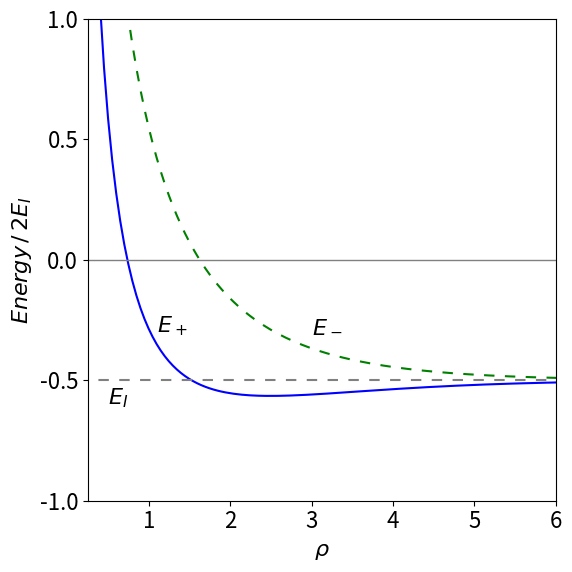

Reproduce this figure in Python.
#!/usr/bin/env python
# coding: utf-8

# ## Solutions Q73 - 96

# In[1]:


# import all python add-ons etc that will be needed later on
get_ipython().run_line_magic('matplotlib', 'inline')
import numpy as np
import matplotlib.pyplot as plt
from sympy import *
init_printing()                # allows printing of SymPy results in typeset maths format
plt.rcParams.update({'font.size': 16})  # set font size for plots


# ### Q73 answer
# (a) Using $\psi = x(L - x)$ the denominator integral is 
# 
# $$\displaystyle \int \psi^*\psi d\tau=\int_0^L x^2(L-x)^2dx= \frac{L^5}{30}$$ 
# 
# and the numerator 
# 
# $$\displaystyle \int \psi^*H\psi d\tau=-\frac{\hbar^2}{2m}\int_0^L x(L-x)\frac{d}{dx}x(L-x)dx=2\frac{\hbar^2}{2m}\int_0^L x(L-x)dx=\frac{\hbar^2}{6m}L^3$$
# 
# The variational energy is therefore $\displaystyle E =5\frac{\hbar^2}{mL^2}$ which is only slightly larger than the true energy $\displaystyle\frac{\pi^2}{2}\frac{\hbar^2}{mL^2}$ by about $1.4$ %.
# 
# (b) The normalisation integral is  $\displaystyle \int \psi^*\psi d\tau=\int_{-L}^L e^{-2ax^2}dx=\sqrt{\frac{\pi}{2a} }$. 
# 
# The expectation value of operator $H$ is $\displaystyle \int \psi^*H\psi d\tau$.
# 
# In the range $\pm L$, $\displaystyle H=-\frac{\hbar^2}{2m} \frac{d^2}{dx^2}\psi$ and elsewhere it is $\displaystyle H=-\frac{\hbar^2}{2m} \frac{d^2}{dx^2}\psi + U\psi$.
# 
# Splitting the integral into three parts gives, gives as per eqn 47, 
# 
# $$\displaystyle E_V=a \frac{\hbar^2}{2m}+ U\left(1-\mathrm{erf}(L\sqrt{2a})\right) $$

# In[2]:


a, x, U, hbar, m, L = symbols('a, x, U, hbar, m, L', positive = True)
psi = exp(-a*x**2)
N = integrate(psi**2,(x,-oo,oo))  # normalisation
eqa= psi*( -hbar**2/(2*m)*diff(psi,x,x) + U*psi)  # potential value U
eqb= psi*( -hbar**2/(2*m)*diff(psi,x,x) )         # potential zero 
EV = integrate(eqa,(x,-oo,-L) ) + integrate(eqb,(x,-L,L) ) + integrate(eqa,(x,L,oo) ) 
simplify(EV/N)


# Taking the derivative of $E_V$ gives 
# 
# $$\displaystyle \frac{dE_V}{dx}=\frac{\hbar^2}{2m}-\frac{LU}{\sqrt{\pi a/2}}e^{-2aL^2}=0$$
# 
# and solving this for $a$ produces the LambertW function.  
# 
# Going back a step and substituting $U=0.5,L=1, \hbar=m=1$ produces $\displaystyle \frac{dE_V}{dx}=\frac{1}{2}-\frac{1}{\sqrt{2\pi a}}e^{-2a}=0$. Solving gives $a=0.2419$ and the variation energy as $0.2836$.
# 
# ![Drawing](integration-fig61a.png) 
# 
# Figure 61a. Particle in a finite well. The variational energy $E_V$ and true energy $E_0$ are shown for the only bound state in the well. The wavefunction shown is the variational one leading to $E_V$
# _____

# ### Q74 answer
# Using the formula equation 47,  the denominator is $\displaystyle \int\psi^*\psi dx=\int_{-\infty}^\infty \frac{\alpha}{\sqrt{\pi}} e^{-\alpha x^2}dx$ 
# 
# and because of the $e^{-\alpha x^2}$ term an error function is likely to be involved with the integral. To check this we can look up the integral or use Sympy;

# In[3]:


alpha, x, hbar, m, k = symbols('alpha, x, hbar, m, k', positive = True)

psi = sqrt(alpha/sqrt(pi))*exp(-alpha*x**2/2)
N   = simplify(integrate(psi**2,(x,-oo,oo) ) )      # normalisation integral psi x psi
N


# In[4]:


Hpsi = -hbar**2/(2*m)*diff(psi,x,x)- k*x**4*psi  # H x psi 
Enrg = integrate(psi*Hpsi,(x,-oo,oo) )/N           # E = integral psi x H x psi /normalisation
simplify(Enrg)


# from which  energy is $\displaystyle E= \frac{\alpha \hbar^2}{4m}-\frac{3k}{4\alpha ^2} $.
# 
# The next step is to differentiate this energy wrt $\alpha$ to find the minimum variational energy. Differentiating gives $\displaystyle \alpha^3 = \frac{6mk}{\hbar^2}$ which produces 
# 
# $$\displaystyle E=\frac{(72k)^{1/3}}{8}\left( \frac{\hbar^2}{2m} \right)^{2/3}=1.0817 k^{1/3} \left( \frac{\hbar^2}{2m} \right)^{2/3}$$
# 
# which is a good approximation to the true energy of $\displaystyle 1.060 k^{1/3} \left( \frac{\hbar^2}{2m} \right)^{2/3}$.
# 
# ### Q75 answer
# (a, b) The H atom energy levels are $E_n = -RZ^2/n^2 \mathrm{\,cm^{-1}}$, where $R$ is the Rydberg and $n$ the principal quantum number. The energy is therefore $E_1(He) = -2RZ^2 = -8\times 109737 = -877 896 \mathrm{\,cm^{-1}}$ or $-108.8$ eV.
# 
# The energy to ionize He$^+$ is $E_1 = 4R$, or $54.4$ eV which is $4 \times 13.6$ eV the ionization of the H atom. The total experimental energy is $-(54.4 + 24.5) = -79$ eV and the crude theoretical value $-108.8$, which is considerably larger. In (a) it was supposed that the He atom was twice an H atom with no electron-electron interaction or electron-nuclear interaction between opposite atoms; clearly this is wrong. The terms missing are of the form of $\pm e^2/r_{12}$ where $r_{12}$ is the separation between the two electrons or electrons and nuclei.
# 
# The equation given in the question allows for electron-electron interaction but not screening of the nuclear charge by the other electron; the variational approach is empirical but should have the effect of reducing the error by changing the effective screening between electrons.
# 
# (c) The wavefunction is normalized so that $\int \varphi^*\varphi d\tau =1$ and the expectation value is given in the question for the ground state energy, therefore the only calculation remaining is to find the minimum energy in terms of $\zeta$. This is done by solving
# 
# $$\displaystyle \frac{d}{d\zeta}\int \varphi^*H \varphi d\tau = \frac{e^2}{4\pi\epsilon_0a_0}\left( 2\zeta-2Z+\frac{5}{8} \right)=0$$
# 
# which gives $\zeta=Z-5/16$. The energy given in the question is 
# 
# $$\displaystyle E=\frac{e^2}{4\pi\epsilon_0a_0}\left( \zeta^2-2Z\zeta+\frac{5}{8}\zeta \right)$$
# 
# which on substituting for $\zeta$ gives the variation result as 
# 
# $$\displaystyle E_{var}= \frac{e^2}{4\pi\epsilon_0a_0}\left( Z-\frac{5}{16} \right)^2$$
# 
# which with $Z=2$ is $\displaystyle E_{var}= \frac{e^2}{4\pi\epsilon_0a_0}\left(\frac{27}{16} \right)^2=-77.5 $ eV.
# 
# As a check, using $Z=\zeta = 2$ instead of the variational value gives $\displaystyle E_{var}= -\frac{5}{4}\frac{e^2}{4\pi\epsilon_0a_0} =-34.06$ eV. The improvement in ground state energy due to the variational treatment is therefore from $-34.06$ eV to $-77.5$ eV producing a result close to the experimental value of $-79$ eV and quite a considerable improvement.
# 
# ### Q76 answer
# The expression to be evaluated with $\beta=1$ is 
# 
# $$\displaystyle E_V=-\frac{\displaystyle \int_{-\infty}^\infty \frac{1}{2}e^{-\alpha x^2/2}\frac{d^2}{dx^2}e^{-\alpha x^2/2} + (1-e^{- x^2})e^{-\alpha x^2/2} dx}{\displaystyle  \int_{-\infty}^\infty e^{-\alpha x^2}}dx$$ 
# 
# Using sympy to calculate the integrals

# In[5]:


alpha, beta, x = symbols('alpha, beta, x',positive=True)

psi = exp(-alpha*x**2/2)            # wavefunction
N   = integrate(psi**2,(x,-oo,oo))    #  normalisation

Hpsi = (-diff(psi,x,x)/2 + (1-exp(-beta*x**2))*psi )
EV   = simplify( integrate(psi*Hpsi,(x,-oo,oo) )/N )    # variational energy
EV


# which with $\beta=1$ gives the variational energy as $\displaystyle E_V= 1+\frac{\alpha}{4}-\sqrt{\frac{\alpha}{1+\alpha}}$. 
# 
# The next step step is to find the minimum energy by differentiating by $\alpha$ which gives $\displaystyle \frac{dE_V}{d\alpha}=\frac{(\alpha^{3/2}+\alpha^{1/2})(\alpha+1)^{1/2}-2}{4\sqrt{\alpha}(\alpha+1)^{1/2}} =0$. 
# 
# Solving this using the numerator gives a value of $0.748$

# In[6]:


solve( (alpha**(3/2) + alpha**(1/2) )*( alpha +1 )**(1/2)-2,alpha )


# This result gives an energy of $E_V=0.53284$. This is close to but a little higher than the numerical solution, which is $0.5226$.  
# 
# When $\beta = 1/10$ the potential is wider and the levels lower; the variational value is $0.20522$, which is also a little higher than the numerical value of $0.20473$. Note that an analytical solution is not available, so we have estimated an unknown value but its accuracy is not known unless wavefunctions that are more complex are used and a lower energy obtained. When you look at how to calculate numerical solutions (Chapter 11) you will see how much simpler the variational method is. The numerical value is itself only approximate, but as it is lower than the variational value, we may surmise that it is more accurate. However, the numerical value could be below the true value, there is no guarantee that it is not, unlike the variational answer. Our calculated energies are close to one another, which suggest that both methods have produced reasonably accurate values.
# 
# ### Q77 answer
# Using equations 47 and 60, the denominator in $E_V$ is 
# 
# $$N=\displaystyle \int_0^\infty R(r)^2 r^2dr\int_0^\pi \sin(\theta)d\theta\int_0^{2\pi}d\varphi=4\pi\int_0^\infty r^2e^{-\alpha r^2}dr$$ 
# 
# and the remaining integral has a standard form producing 
# 
# $$\displaystyle N= 4\pi\frac{\sqrt{\pi}}{4\alpha^{3/2}}=\left(\frac{\pi}{\alpha}\right)^{3/2}$$
# 
# Th expectation value is $\int \psi H\psi d\tau$ which is 
# 
# $$\displaystyle 4\pi\int_0^\infty R(r)\left( -\frac{1}{2r}\frac{d^2}{dr^2}rR(r)-\frac{R(r)}{r} \right) r^2dr$$
# 
# Evaluating using $R(r)=e^{-\alpha r^2/2}$ using Sympy gives $\displaystyle E_V = \frac{3\alpha}{4}-2\sqrt{\frac{\alpha}{\pi}}$.

# In[7]:


r, alpha = symbols('r, alpha', positive = True)
R  = exp(-alpha*r**2/2)                            # radial wavefunction
eq = 4*pi* R*( -diff(r*R,r,r)/(2*r) - R/r )*r**2   # numerator integral psi H psi     
EV = integrate(eq, (r,0,oo)) /sqrt((pi/alpha)**3) # divide by normalisation N
simplify(EV)


# Differentiating wrt $\alpha$ gives $\displaystyle \frac{dE_V}{d\alpha}= \frac{3}{4}-\frac{1}{\sqrt{\alpha\pi}}=0$ from which the minimum $\displaystyle \alpha = \frac{16}{9\pi}$ and the variational energy $\displaystyle -\frac{4}{3\pi}$.
# 
# ### Q78 answer
# The area is $\displaystyle A=\int_0^1\int_x^{2x} \sin(x+y)dydx$ 
# 
# which evaluates to 
# 
# $$\displaystyle A= -\int_0^1 \cos(x+y)\bigg|_x^{2x}dx=\to=-\frac{\sin(3)}{3}+\frac{\sin(2)}{2}=0.408$$
# 
# and this should be multiplied by $\sigma$ to obtain the total mass.  The centre of mass is the average weighted with the variation in mass and is 
# 
# $$\displaystyle \langle x\rangle=\frac{1}{A}\int_0^1\int_x^{2x} x\sin(x+y)dydx  \qquad  \langle y\rangle=\frac{1}{A}\int_0^1\int_x^{2x} y\sin(x+y)dydx$$
# 
# where the $\sigma$ cancels out. Treating $x$ as constant the integral in $y$ gives $\displaystyle \int x\sin(x+y)dy= x\cos(2x)-x\cos(x)$. Integrating this and adding limits gives $\langle x\rangle = 0.275/0.408$. The similar integral $\langle y \rangle = 0.404/0.408$.
# 
# The moments of inertia are 
# 
# $$\displaystyle I_x=\frac{1}{A}\int_0^1\int_x^{2x} y^2\sin(x+y)dydx  \qquad  I_y=\frac{1}{A}\int_0^1\int_x^{2x} x^2\sin(x+y)dydx$$
# 
# and using Sympy gives $I_x= 0.4496; I_y= 0.2027$ and these should be multiplied by $\sigma$.

# In[8]:


x, y = symbols('x, y',positive =True)

eq = x**2*sin(x+y)
Iy = integrate(integrate( eq, (y,x,2*x) ), (x,0,1.0) )

eq = y**2*sin(x+y)
Ix = integrate(integrate( eq, (y,x,2*x) ), (x,0,1.0) )
print('{:8.4f}{:8.4f}'.format( Ix,Iy ) )


# ### Q79 answer
# The radial part can be separated from the angular part as there is no function with terms such as $r\theta$ and the angular terms are independent of one another. The triple integral is therefore split into the product of three separate integrals. The angular integral between $\psi_{311}$ and $\psi_{310}$ is part 
# 
# $$\displaystyle \int_0^{2\pi}e^{-i\varphi}d\varphi \int_0^\pi \cos(\theta)\sin^2(\theta) d\theta$$
# 
# This can be evaluated by inspection, because the cosine has a value of $1$ at $\theta = 0$ and $-1$ at $\theta = \pi$ and is 'odd' over the region $0 \to \pi$ therefore the integral is zero. This can be confirmed by direct calculation.
# 
# ### Q80 answer
# The normalization is found using equation 56, and by substitution 
# 
# $$\displaystyle N^2\int_0^{2\pi}d\varphi\int_0^\pi\sin^5(\theta)d\theta=1$$
# 
# The exponential part becomes one because the complex conjugate is formed from $\psi^*\psi$ making the $\varphi$ integral $2\pi$. The integral in $\theta$ can be converted to an exponential and expanded, $\displaystyle \int_0^\pi\sin^5(\theta)d\theta=\frac{16}{15}$. The nromalisation is therefore $N=\sqrt{15/(32\pi)}$.
# 
# (b) To test for orthogonality the two different wavefunctions are multiplied and integrated over all space as for normalization. Only the exponential part in $\varphi$ is different so that only this integral need be considered. The result is 
# 
# $$\displaystyle \int_0^{2\pi} e^{-2i\varphi^*} e^{2i\varphi} d\varphi =\int_0^{2\pi} e^{4i\varphi}d\varphi=4ie^{4i\varphi}\bigg|_0^{2\pi}=4i(e^{8i\pi}-1)=0$$
# 
# because for even $n,\; e^{ni\pi} = 1$, therefore the wavefunctions are orthogonal.
# 
# ### Q81 answer
# Rearranging the integral produces $\displaystyle I^2 =\int_0^\infty\int_0^\infty e^{-y^2-x^2}dydx$. 
# 
# Changing the coordinates produces $\displaystyle I^2 =\int_0^{2\pi}\int_0^\infty e^{-r^2}r drd\theta$. 
# 
# This can now be split into two integrals as there is no term in both $r$ and $\theta$ giving $\displaystyle I^2=\frac{\pi}{2}\int_0^\infty e^{-r^2}r dr$.
# 
# This integral has a standard form making $\displaystyle I=\sqrt{\frac{\pi}{4}}$.
# 
# ### Q82 answer
# (a) The integral will be $\displaystyle Z = \int_{n=1}^\infty e^{-E_n/k_BT}dn\equiv \int_{n=1}^\infty e^{-an^2}dn$ 
# 
# where the constant $a = h^2/(8mL^2k_BT)$. Using the method of the previous question, 
# 
# $$\displaystyle Z^2= \int_0^{\pi/2}\int_0^\infty e^{-ar^2}rdrd\theta$$
# 
# which evaluates to $\displaystyle Z=\frac{L}{h}\sqrt{2\pi mk_BT}$,
# 
# The total partition function is $\displaystyle Z^3= \left( \frac{L}{h} \right)^3(2\pi mk_BT)^{3/2}$.
# 
# The mass of a benzene molecule is $78 \times 1.66 \cdot 10^{-27}$ kg, the mean free path is $L = k_BT/(\sqrt{2}\sigma^2 p) \approx 100$ nm (with $\sigma = 0.3\cdot10^{-9}$ m and area $\pi\sigma^2$) making the partition function $Z^3 \approx 7 \cdot 10^{11}$.
# 
# (b) At the average thermal energy the quantum number is $\approx 17560$, and the energy gap to the next value is $\approx 6 \cdot 10^{-21}$ J. This energy is far larger than expected. The reason is that we used the mean free path, which is small, rather than the size of the container to define $L$. If $L$ were $100$ cm instead of $100$ nm then the energies would be $10^{14}$ times smaller. Assuming that the size of the container determines $L$ seems to be too much of an approximation, as it assumes that the gas molecules do not interact, similarly assuming that $L$ is the mean free path is also not good enough, but for a different reason. The mean free path is an average value and if the exponential distribution of path lengths between collisions was used instead of a single value then small energy gaps are calculated. The distribution of collision distances produces a continuous range of $L$ values and consequently of energies. This range will in effect make the energy levels continuous.
# 
# (c) The partition function can then be written as $Q=\alpha T^{3N/2}$ where $\alpha$ is the collection of parameters and constants, $\displaystyle \alpha = \frac{V^N}{N!}\left( \frac{2\pi mk_B}{h^2} \right)^{3N/2}$. 
# 
# The entropy is 
# 
# $$\displaystyle S=k_B\left( \frac{\partial \ln(Q)T}{\partial T} \right)_V=k_B\ln(Q)+\frac{k_BT}{Q}\left( \frac{\partial Q}{\partial T} \right)_V=k_B\ln(\alpha)+\frac{3Nk_B}{2}(\ln(T)+1)$$
# 
# Using Stirling's approximation $\ln(N!) \approx N\ln(N) - N$ and as the gas is ideal the volume $V = L^3$ should be equal to $Nk_BT/p$ and substituted for $V$ in $\alpha$. Substituting for the constants with the mass $m = 200.59 \,u $ kg ($u$ is the atomic mass unit) and $k_B$ Boltzmann's constant, the translational entropy at $1\,\mathrm{ bar}= 10^5$ Pa and 300K is $S\approx 175\, \mathrm{J\,K^{-1}\, mol^{-1}}$. The equation for $S$ is a version of the Sakur-Tetrode equation.
# 

# ### Q83 answer
# The Jacobian represents the same area or volume element in two different coordinate systems, in this case these are $(x, y)$ and $(u, t)$. A probability of a number being in a region in $(x, y)$ is found by transforming from the original linear coordinates, but because distributions are involved, the chance of being at a given place is changed because the areas enclosed are the same.
# 
# (a) the Jacobian determinant is 
# 
# $$\displaystyle \frac{\partial (u,v)}{\partial(x,y)}=
# \begin{vmatrix} 
# \displaystyle\frac{\partial u}{\partial x} &\displaystyle\frac{\partial u}{\partial y} \\
# \displaystyle\frac{\partial v}{\partial x} &\displaystyle\frac{\partial v}{\partial y} \\
# \end{vmatrix}$$
# 
# which means that $u$ and $v$ are required in terms of $x$ and $y$. The ratio of the two equations produces $y=x\tan(2\pi v)$ therefore $2\pi v=\tan^{-1}(y/x)$. Squaring and adding the equations produces $x^2+y^2=-2\ln(u)$ and $u=e^{-(x^2+y^2)/2}$. The differentiations can be performed quite easily as they are standard ones, for example $\displaystyle \frac{d\tan^{-1}(ax)}{dx}=\frac{a}{1+a^2x^2}$. The result is 
# 
# $$\displaystyle \frac{\partial (u,v)}{\partial(x,y)}=
# \begin{vmatrix} 
# \displaystyle -xe^{(x^2+y^2)/2} &\displaystyle -ye^{(x^2+y^2)/2} \\
# \displaystyle -\frac{y}{2\pi(x^2+y^2)} &\displaystyle  \frac{x}{2\pi(x^2+y^2)} \\
# \end{vmatrix} =\frac{1}{\sqrt{2\pi}}e^{-x^2/2}\frac{1}{\sqrt{2\pi}}e^{-y^2/2} $$
# 
# written to make the two distributions clear.
# 
# (b) If $(x-\mu)/\sigma$ and $(y-\mu)/\sigma$ are substituted for  $x$ and $y$ respectively and the transform repeated the distribution has the form $\displaystyle \frac{1}{\sqrt{2\pi\sigma} }e^{(x-\mu)^2/2\sigma^2}$ and similarly for $y$.
# 
# ### Q84 answer
# The Jacobian determinant is
# 
# $$\displaystyle \frac{\partial (u,v)}{\partial(\varphi,\theta)}=
# \begin{vmatrix} 
# \cos(\varphi)\cos(\theta) &-\sin(\varphi)\sin(\theta) \\
# \cos(\varphi)\sin(\theta) & \sin(\varphi)\cos(\theta) \\
# \end{vmatrix} = \sin(\varphi)\cos(\varphi)$$
# 
# which in this case should be inverted when put into the integral giving,
# 
# $$\displaystyle \int\int \sqrt{\frac{\sin(\varphi)}{\cos(\theta)} }\cdot\frac{1}{\sin(\varphi)\cos(\varphi)}dudv=\int\int \sqrt{\frac{1}{\cos(\theta)\sin(\varphi)\cos^2(\varphi)} }dudv$$
# 
# The substitutions now have to be made. From the definitions of $u$ and $v$, $u^2 + v^2 = \sin^2(\varphi)$ and therefore $\cos^2(\varphi)=1-u^2 -v^2$ and  
# 
# $$\displaystyle \int\int \frac{1}{\sqrt{u}\sqrt{1-u^2-v^2}}dudv$$
# 
# At this point it is necessary to include the limits and although they could have been added from the start only now are they used. Both lower limits are at zero and therefore also $u = v = 0$. From the definition of the new coordinates $\tan(\theta) = v/u$ and $u^2 + v^2 = \sin^2(\varphi)$. When $\varphi = \pi/2,\, \sin(\varphi) = 1$ and $v$ therefore has values from $0 \to v = 1 - u^2$ and $u$ ranges from $0 \to 1$. The integral in $v$ has a standard form for $\tan^{-1}$ (see Section 2.13) and has to be performed first as the limit contains $v$.
# 
#  $$\begin{align}\displaystyle I=&\int_0^1\int_0^{\sqrt{1-u^2}} \frac{1}{\sqrt{u}\sqrt{1-u^2-v^2}}dvdu \\
#  =&\int_0^1 \frac{1}{\sqrt{u}}\tan^{-1}\left(\frac{v}{\sqrt{1-u^2-v^2}}\right)\bigg|_0^{v=\sqrt{1-u^2}}du \\
#  =&\int_0^1 \frac{1}{\sqrt{u}}du\left(\tan^{-1}(\infty)-\tan^{-1}(0)\right)\\
#  =&\pi\end{align}$$
# 
# and where $\tan^{-1}(\infty) = \pi/2$ was used.
# 
# ### Q85 answer
# One way of doing the calculation is to differentiate the functions directly in a $3\times 3$ matrix then to calculate the determinant. The calculation is

# In[9]:


a, theta, u, v = symbols('a, theta, u, v',positive = True)

fx = a*sqrt((u**2 - 1)*(1 - v**2))*cos(theta)
fy = a*sqrt((u**2 - 1)*(1 - v**2))*sin(theta)
fz = a*u*v

dxu = diff(fx,u)
dxv = diff(fx,v)
dxt = diff(fx,theta)
dyu = diff(fy,u)
dyv = diff(fy,v)
dyt = diff(fy,theta)
dzu = diff(fz,u)
dzv = diff(fz,v)
dzt = diff(fz,theta)

Jac = Matrix([ [dxu, dxv,dxt ],  [dyu, dyv,dyt ], [dzu, dzv,dzt ]  ] )
simplify(Jac.det())


# The volume element is therefore $dxdydz = a^3(v^2 - u^22)du dv d\theta$.
# 
# ### Q86 answer
# (a) Because the wavefunctions $\varphi$ are real there is no need to label them as complex conjugates. The calculation is
# 
# $$\displaystyle (a\varphi_{2s}e^{iEt/\hbar} +b\varphi_{2p_z}e^{iEt/\hbar} )(a\varphi_{2s}e^{-iEt/\hbar} +b\varphi_{2p_z}e^{-iEt/\hbar})= a^2\varphi_{2s}^2+2ab \varphi_{2s}\varphi_{2p_z}+b^2\varphi_{2p_z}^2$$
# 
# and no integration is necessary. 
# 
# (b) The product is 
# 
# $$\displaystyle \begin{align}P&=\left( \frac{\sqrt{3}}{2}\varphi_{1s}e^{iE_{1s}t/\hbar} + \frac{1}{2}\varphi_{2s}e^{iE_{2s}t/\hbar}  \right)\left( \frac{\sqrt{3}}{2}\varphi_{1s}e^{-iE_{1s}t/\hbar} + \frac{1}{2}\varphi_{2s}e^{-iE_{2s}t/\hbar}  \right)\\& = \frac{3}{4}\varphi_{1s}^2 +\frac{\sqrt{3}}{2}\varphi_{1s}\varphi_{2s}e^{i(E_{1s}-E_{2s})t\hbar} +\frac{1}{4}\varphi_{2s}^2\end{align}$$
# 
# A product $\varphi^*\varphi$ which can represent a probability has to be real and the exponential terms can be written as a cosine making the result 
# 
# $$\displaystyle P=\frac{3}{4}\varphi_{1s}^2 +\frac{\sqrt{3}}{2}\varphi_{1s}\varphi_{2s}\cos(\Delta \omega t) +\frac{1}{4}\varphi_{2s}^2$$
# 
# which oscillates with a frequency of $\Delta \omega = (E_{2s} - E_{1s})/\hbar$  radians/sec. Both the $\varphi_{1s}$ and $\varphi_{2s}$ wavefunctions are symmetrical about $\pm z$ there can be no dipole formed because $r$, the radial distance is always positive, for example $\varphi_{1s} \sim e^{-r/a_0}$. To prove this only the integral from the cross term needs to be calculated, the normalization terms in front of the wavefunctions are ignored as they only multiply the result by a constant value. 
# 
# The change to cylindrical coordinates is also made $r=\sqrt{R^2+z^2}$ where $R$ the radial distance in the $x-y$ plane 
# 
# $$\displaystyle \int_0^{2\pi}\int_1^\theta e^{-\sqrt{R^2+z^2}/a_0}\left( 2-\frac{\sqrt{R^2+z^2}}{a_0} \right)e^{-\sqrt{R^2+z^2}/2a_0}R\,dRd\theta \\ = 2\pi\int_1^\theta e^{-3\sqrt{R^2+z^2}/2a_0}\left( 2-\frac{\sqrt{R^2+z^2}}{a_0} \right)R\,dR$$
# 
# This integral can be significantly simplified by the substitution $u^2 = R^2 + z^2$ and $du = RdR$. The limits become $0 \to |z|$ (because of the square root) and the other limit remains at infinity. The integral is now 
# 
# $$I=\displaystyle 2\pi \int_{|z|}^\infty e^{-3u/2a_0} \left(2-\frac{u}{a_0} \right)udu$$
# 
# which can be completed by integrating by parts giving 
# 
# $$\displaystyle I= \frac{4\pi}{27}(9 u^2-6a_0 u-4a_0^2)e^{-3u/2a_0}\bigg|_{|z|}^\infty=\frac{4\pi}{27}(9 |z|^2-6a_0 |z|-4a_0^2)e^{-3|z|/2a_0}$$
# 
# This is an even function because $|z|$ is always positive. When this result is multiplied by $\cos(\Delta \omega t)$ the function will oscillate up and down but the symmetry remains because cosine is an even function and therefore symmetrical about $z=0$ and can never produce an oscillating dipole.
# 
# (c) In this case $\displaystyle \psi = \frac{\sqrt{3}}{2}\varphi_{1s}e^{-E_{1s}t\hbar}+\frac{1}{2}\varphi_{2p_z}e^{-iE_{2p_z}t\hbar}$ and again the integral will only have one time-dependent term which is 
# 
# $$\displaystyle \int \frac{\sqrt{3}}{2}\varphi_{1s}\varphi_{2p_z}e^{i(E_{1s}-E{2p_z}t/\hbar}d\tau$$
# 
# Defining $\Delta\omega = (E_{2p_z}- E_{1s})/\hbar$ and taking the real part by changing the exponential to a cosine, adding wavefunctions and limits but ignoring the normalization terms as these are constants, integrating over $\theta$ leaves the integral 
# 
# $$\displaystyle 2\pi z\cos(\Delta\omega t)\int_1^\infty e^{-3\sqrt{R^2+z^2}/2a_0}R\,dR$$
# 
# Using the substitution $u^2 = R^2 + z^2$ as before gives a standard integral 
# 
# $$\displaystyle I=\displaystyle 2\pi z\cos(\Delta\omega t)\int_{|z|}^\infty e^{-3u/2a_0}udu = z\frac{4\pi}{9}a_0\cos(\Delta\omega t)(2a_0+3|z|)e^{-3|z|/2a_0}$$
# 
# which is an odd function of $z$ and as time progresses, the cosine varies from $-1 \to 1$, and a changing dipole along the z-axis is produced. This means that a radiative transition is possible.
# 
# ![Drawing](integration-fig62.png)
# 
# Figure 62. The cross terms in the integral of a $1s + 2s$ and a $1s + 2p_{z}$ superposition calculated when the cosine term is $1$ and when $-1$. Only in the $1s + 2p_z$ transition is an oscillating dipole produced. ($a_0 = 0.529$ nm)
# _____

# ### Q87 answer
# (a) This integral is an overlap integral because the wavefunctions are not functions of the internuclear separation $R$, 
# 
# $$\displaystyle \int \varphi_1\frac{q^2}{R}\varphi_2 d\tau =\frac{q^2}{R} \int \varphi_1\varphi_2 d\tau=\frac{q^2}{R}S$$
# 
# (b) Substituting the prolate spherical coordinates and values for $\rho_1$ etc. into the resonance integral, equation 73, rearranging and simplifying gives 
# 
# $$\displaystyle \begin{align} A &= \int \varphi_1\frac{q^2}{r_1}\varphi_2 d\tau 
# = \frac{q^2}{\pi a_0^4} \int e^{-\rho_1} \frac{1}{\rho_2}e^{-\rho_2}d\tau \\&
# = \rho^3\frac{q^2}{4\pi a_0}\int_0^{2\pi}\int_{-1}^1\int_1^\infty e^{-u\rho}\left( \frac{u^2-v^2}{u+v} \right) dudvd\theta \\&= \rho^3\frac{q^2}{2 a_0}\int_{-1}^1\int_1^\infty e^{-u\rho}\left(u-v \right) dudv   \\&= \frac{q^2}{a_0}\rho(\rho+1)e^{-rho}  \end{align}$$

# In[10]:


rho, u, v, q, a0 = symbols('rho, u, v, q, a0', positive = True)

eq = exp(-u*rho)*(u - v)
simplify( integrate(  integrate ( q**2*rho**3/(2*a0)*eq, (u,1,oo) ) , (v,-1,1)  ) )


# (b) To plot the energies Matplotlib will be used using the results just obtained and those in the text.

# In[11]:


fig = plt.figure(figsize=(6,6))
plt.rcParams.update({'font.size': 16})  # set font size for plots

a0 = 1
q  = 1
EI = q*q/(2*a0)
x  = np.linspace(0.1,10,200)           # values along x axis

# define functions for plotting

fA = lambda rho: (q**2*rho + q**2)*np.exp(-rho)/a0    # use f prefix to remind us that its a function
fC = lambda rho: q**2*(-rho + np.exp(2*rho) - 1)*np.exp(-2*rho)/(a0*rho)
fS = lambda rho: (rho**2/3 + rho + 1)*np.exp(-rho)

H11 = lambda rho: -EI + q**2/(a0*rho) - fC(rho)
H12 = lambda rho : fS(rho)*(-EI + q**2/(a0*rho) ) - fA(rho) 

fEplus  = lambda rho: (H11(rho) + H12(rho) )/( 1 + fS(rho) )
fEminus = lambda rho: (H11(rho) - H12(rho) )/( 1 - fS(rho))

plt.plot(x,fEplus(x),color='blue')
plt.plot(x,fEminus(x),color='green',linestyle=(5,(5,5)))

plt.ylim([-1,1])
plt.xlim([0.25,6])

plt.axhline(0,color='grey',linewidth=1)  # horizontal line at zero

plt.yticks([-1,-0.5,0,0.5,1])
plt.xlabel(r'$\rho$')
plt.ylabel(r'$Energy \,/\,2E_I$')
plt.axhline(-EI,color='grey',linestyle=(5,(5,5)))

plt.annotate(r'$E_-$',xy=(3,-0.3))
plt.annotate(r'$E_+$',xy=(1.1,-0.3))
plt.annotate(r'$E_I$',xy=(0.5,-0.6) )
plt.tight_layout()

plt.show()


# ### Q88 answer
# (a) A circle of unit radius $R$, has the polar equation $r=R$ then 
# 
# $$\displaystyle S=\int_0^{2\pi} Rd\theta=2\pi R$$
# 
# which is the circumference as integration was around the whole circle.
# 
# (b) As $r=e^{-\theta/a}$ then $dr/d\theta =-e^{-\theta/a}/a$. The arc length becomes 
# 
# $$\displaystyle S=\int_0^{2\pi} \sqrt{ e^{-2\theta/a}\left(1+\frac{1}{a^2}\right) }d\theta =\sqrt{ a^2+1 }\left(1-e^{-2\pi/a} \right) $$
# 
# (c) Using equation 83 and $dy/dx=\sinh(x)$ gives 
# 
# $$\displaystyle S=\int_0^{x_0}\sqrt{1+\sinh^2(x)}dx$$
# 
# Using the hyperbolic trig identity $\cosh^2(x)-\sinh^2(x)=1$ gives 
# 
# $$\displaystyle S=\int_0^{x_0}\cosh(x)dx=\sinh(x_0)$$
# 
# (d) $r=a\theta$ and $dr/d\theta=a$  giving 
# 
# $$\displaystyle S=a\int_0^{2\pi}\sqrt{1+\theta^2}d\theta =\frac{a}{2}\left(x\sqrt{1+x^2}+\sinh^{-1}(x)\right)\bigg|_0^{2\pi}$$
# 
# is a standard integral and evaluates to $21.26a$.
# 
# ### Q89 answer
# he ellipse has to be used to define the limits to the calculation. The maximum and minimum $y$ values are $\pm b\sqrt{1 - x^2/a^2}$ and the maximum and minimum $x$ are $\pm a$. Draw out the ellipse if you are not sure of this. The are is 
# 
# $$\displaystyle A=\int_{-a}^a\int_{-b\sqrt{1-x^2/a^2}}^{b\sqrt{1-x^2/a^2}}1dydx= 2b \int_{-a}^a \sqrt{1-\frac{x^2}{a^2} }=\pi ab$$
# 
# The second integral is standard and is 

# In[12]:


a, b, x, y = symbols('a, b, x, y',positive =True)
eq = sqrt(1 - x**2/a**2)
expand( integrate( eq ,x ) )


# As a check on the integration, if the ellipse is made into a circle with $a = b$ then $\pi a^2$ would be the area.
# 
# The $x$ centroid is 
# 
# $$\displaystyle M_x=\frac{1}{A}\int_{-a}^a\int_{-b\sqrt{1-x^2/a^2}}^{b\sqrt{1-x^2/a^2}}x\,dydx=\frac{2b}{A}\int_{-a}^a x\sqrt{1-\frac{x^2}{a^2}} dx=0$$
# 
# and integration is unnecessary because it is an odd function integrated between symmetrical limits; see Section 1.3. The $y$ centroid is similarly zero, which means that the 'centre of gravity' of the ellipse is at its origin. much as physical reasoning would dictate.
# 
# The $x$ moment of inertia is
# 
# $$\displaystyle I_x=\int_{-a}^a\int_{-b\sqrt{1-x^2/a^2}}^{b\sqrt{1-x^2/a^2}}x^2\,dydx=2b\int_{-a}^a x^2\sqrt{1-\frac{x^2}{a^2}} dx= \frac{\pi ba^3}{4}$$
# 
# which is symmetric thus the integral and has to be evaluated. The $y$ moment of inertia is calculated by replacing  $x^2$ with $y^2$ giving $I_y = \pi a b^3/4$. The $z$ component is always the sum of the other two.

# In[13]:


a, b, x, y, u = symbols('a, b, x, y, u',positive=True)

eq  = x**2*sqrt(1 - x**2/a**2)
ans = simplify(2*b*integrate(eq,x ) )
ans.subs(x,a)-ans.subs(x,-a)            # do limits manually 


# ### Q90 answer
# The limits to the integration are the same as in the previous question;the area $A$ can be taken from this calculation also. The integration is therefore 
# 
# $$\displaystyle \langle r^2 \rangle=\frac{1}{A}\int_{-a}^a\int_{-b\sqrt{1-x^2/a^2}}^{-b\sqrt{1-x^2/a^2}} (x^2+y^2)dydx = \frac{a^2}{4}+\frac{b^2}{4}$$ 

# In[14]:


a, b, x, y, u = symbols('a, b, x, y, u', positive = True)
eq = (x**2 + y**2)/(pi*a*b)
ans = integrate( integrate( eq, (y,-b*sqrt(1-x**2/a**2),b*sqrt(1-x**2/a**2)  ) )  ,x   ) 
ans0 = simplify(ans)
simplify( ans0.subs(x,a)-ans0.subs(x,-a) )  # do limits manually 


# The mean value could represent some physical property such as density or electric field that varies quadratically, as $x^2 + y^2$, over the surface of the ellipse. In principle, any normal surface with any normal functional dependence, could be used; even if the integrals cannot be performed algebraically they can be done so numerically.
# 
# ### Q91 answer
# The curve follows the line $y=xb/a$ and the integral is 
# 
# $$\displaystyle \begin{align} \int_C e^x\sin(y)dx+e^x\cos(y)dy &=\int_C e^x\sin(y)dx+e^x\cos(y)\frac{dy}{dx}dx\\&=\int_0^a a^x\sin(bx/a)+\frac{b}{a}e^x\cos(bx/a)dx= e^a\sin(b)\end{align}$$
# 
# Using Sympy gives 

# In[15]:


a, b, x = symbols('a b, x', positive = True)

eq=  exp(x)*(sin(b*x/a) + b*cos(b*x/a)/a )
integrate(eq,(x,0,a)   )


# ### Q92 answer
# (a) In the parametric form the area under a curve is given by equation 80 or 
# 
# $$\displaystyle \int y(t)dx = \int y(t) \frac{dx}{dt} dt$$ 
# 
# The arch occurs between points where the cycloid is zero or $y = 0$ then $t = 0$ and $y = 0$ again at $t = 2\pi$, therefore the limits on $t$ are $0$ and $2\pi$.
# 
# The derivative $\displaystyle \frac{dx}{dt} = a(1 - \cos(t))$ and the integration is 
# 
# $$\displaystyle a^2\int_0^{2\pi} (1-\cos(t))^2dt= a^2\int_0^{2\pi}1-2\cos(t)+\frac{1}{2}+\frac{1}{2}\cos(2t)dt =3\pi a^2$$
# 
# (b) The arc-length is the integral of a small element $ds$ of the line and is by equation 83; 
# 
# $$\displaystyle \int_0^{2\pi}ds =\int_0^{2\pi} \sqrt{\left(\frac{dx}{dt}\right)^2+\left(\frac{dy}{dt}\right)^2}dt$$
# 
# Substituting gives 
# 
# $$\displaystyle a\int_0^{2\pi} \sqrt{(1-\cos(t))^2+\sin^2(t)}dt=a\int_0^{2\pi} \sqrt{2-2\cos(t)}dt$$
# 
# which is clearly a complicated integral which, unfortunately, Sympy completely fails to solve but the result is $8a$. The surprising result is that the point on the circumference travels a distance $8a$ while the wheel travels only the distance $2\pi a$ along the road.
# 
# ### Q93 answer
# (a) Using the equation $\displaystyle S =\int_{x_1}^{x_2}\sqrt{r^2+\left( \frac{dr}{d\theta}\right)^2}d\theta$ the length is $S=\int_0^{2\pi}d\theta=2\pi$, the circumference of a circle of unit radius. The equation $r=1$ defines a unit circle in polar coordinates.
# 
# (b) The integral is $\displaystyle S = \sqrt{2}\int_0^{2\pi} e^{-\theta}d\theta=\sqrt{2}(1-e^{-2\theta})$.
# 
# (c) $\displaystyle S=\int_{0}^{x_0}\sqrt{1+\sinh^2(x)}dx$. This is not an obvious integral until the relationship $\cosh^2(x) - \sinh^2(x) = 1$ is recalled, then $\displaystyle S=\int_{0}^{x_0}\cosh(x)dx=\sinh(x_0)$.
# 
# ### Q94 answer
# (a) The derivative is $\displaystyle \frac{df(x)}{dt}=\frac{2x}{2\sqrt{r^2-x^2}}$, substituting and simplifying gives $\displaystyle A=2\pi \int_{-r}^r rdx=4\pi r^2$
# 
# (b) The limits are from $x=r\cos(\theta) \to r$ where $\theta$ is $90$ - latitude and is $34^\mathrm{o}$ . The integral evaluates to  
# 
# $$\displaystyle 2\pi rx\big|_{r\cos(\theta}^r=2\pi r^2(1-\cos(\theta))$$
# 
# and the fraction of the Earth's surface to the north is therefore $(1 - \cos(\theta))/2$ or $22$% approximately.
# 
# ![Drawing](integration-fig63.png)
# 
# figure 63. Defining latitude.
# _____
# 
# ### Q95 answer
# (a) Given the same set of conditions, a state variable has the same value and is independent of how those conditions were reached. A state variable is therefore a quantity whose value defines a thermodynamic state. Examples are temperature, pressure, potential energy, internal energy, and entropy.
# 
# (b) The first path has a constant temperature, and then constant pressure, the second is a straight-line from the start to the end. The line along which integration is performed is $pV = RT$. Putting the equation in the form of equation 85 gives at constant temperature, $w_T$ and pressure $w_p$,
# 
# $$\displaystyle w_T=\int  p\left(  \frac{\partial V}{\partial T}\right)_p\frac{dT}{dp}+ p\left(  \frac{\partial V}{\partial p}\right)_T dp$$
# 
# $$\displaystyle w_p=\int  p\left(  \frac{\partial V}{\partial T}\right)_p+ p\left(  \frac{\partial V}{\partial p}\right)_T\frac{dT}{dT} dT$$
# 
# The first equation is 
# 
# $$\displaystyle w_T=\int  R\frac{dT}{dp}- p\frac{RT}{p^2} dp$$
# 
# at constant $T$ the pressure change is $p_0$ to $p-1$ then at $T=T_0$ making $dT/dp=0$ and therefore 
# 
# $$\displaystyle w_T=-RT_0\int_{p_0}^{p_1} \frac{dp}{p}=-RT_0\ln\left(\frac{p_1}{p_0}\right)$$ 
# 
# At constant pressure, substituting for the gas laws, gives 
# 
# $$\displaystyle w_p=\int R- \frac{RT}{p}\frac{dp}{dT}dT$$
# 
# As the pressure is constant $dp/dT=0$ then $\displaystyle w_T=R\int_{T_0}^{T_1}dt = R(T_1-T_0)$. The total change is the sum of the two work terms; 
# 
# $$\displaystyle w = R(T_1 - T_0) - RT_0\ln\left(\frac{p_1}{p_0}\right)$$

# ### Q 96 answer
# Starting with $\displaystyle S=\int \frac{C_p}{T}dT-\int\left( \frac{\partial V}{\partial T}\right)_pdp $ 
# 
# the first step is to calculate $dV/dT$. The simplest way is to calculate the inverse at constant $p$, which is 
# 
# $$\displaystyle R\frac{dT}{dV}= (p+\frac{a}{V^2})-2\frac{a}{V^3}(V-b)$$
# 
# and then invert the result. The integral is 
# 
# $$\displaystyle S=\int \frac{C_p}{T}dT- \frac{RV^3}{V^3p-aV-2ab}dp $$
# 
# At constant $T$, 
# 
# $$\displaystyle S_T=\int_{T_0}^{T_1} \frac{C_p}{T}\frac{dT}{dp}-\frac{RV^3}{V^3p-aV-2ab}dp$$
# 
# and as $t$ is constant $dp/dT =0$ then 
# 
# $$\displaystyle S_T=-\int_{T_0}^{T_1} \frac{RV^3}{V^3p-aV-2ab}dp = -R\ln\left( \frac{V^3p_1-aV-2ab}{V^3p_0-aV-2ab} \right)$$
# 
# At constant pressure the integral is the same as in the text 
# 
# $$\displaystyle  S_p=\int_{T_0}^{T_1} \frac{C_p}{T}dT =C_p\ln\left( \frac{T_1}{T_0} \right) $$
# 
# and the total entropy is the sum of these terms. Notice that this result reverts to that for the ideal gas when $a=b=0$.
# 
# The entropy is more negative than that for an ideal gas, making the overall entropy smaller consistent with the presence of intermolecular interactions in the van-der-Waals gas.

# In[16]:


a, b, p, V, T, R, p0, p1 = symbols('a, b, p, V, T, R, p0, p1',positive=True)

eq= R*V**3/(p*V**3 - a*V-2*a*b)
factor(integrate(eq, p ) )


# In[ ]:
